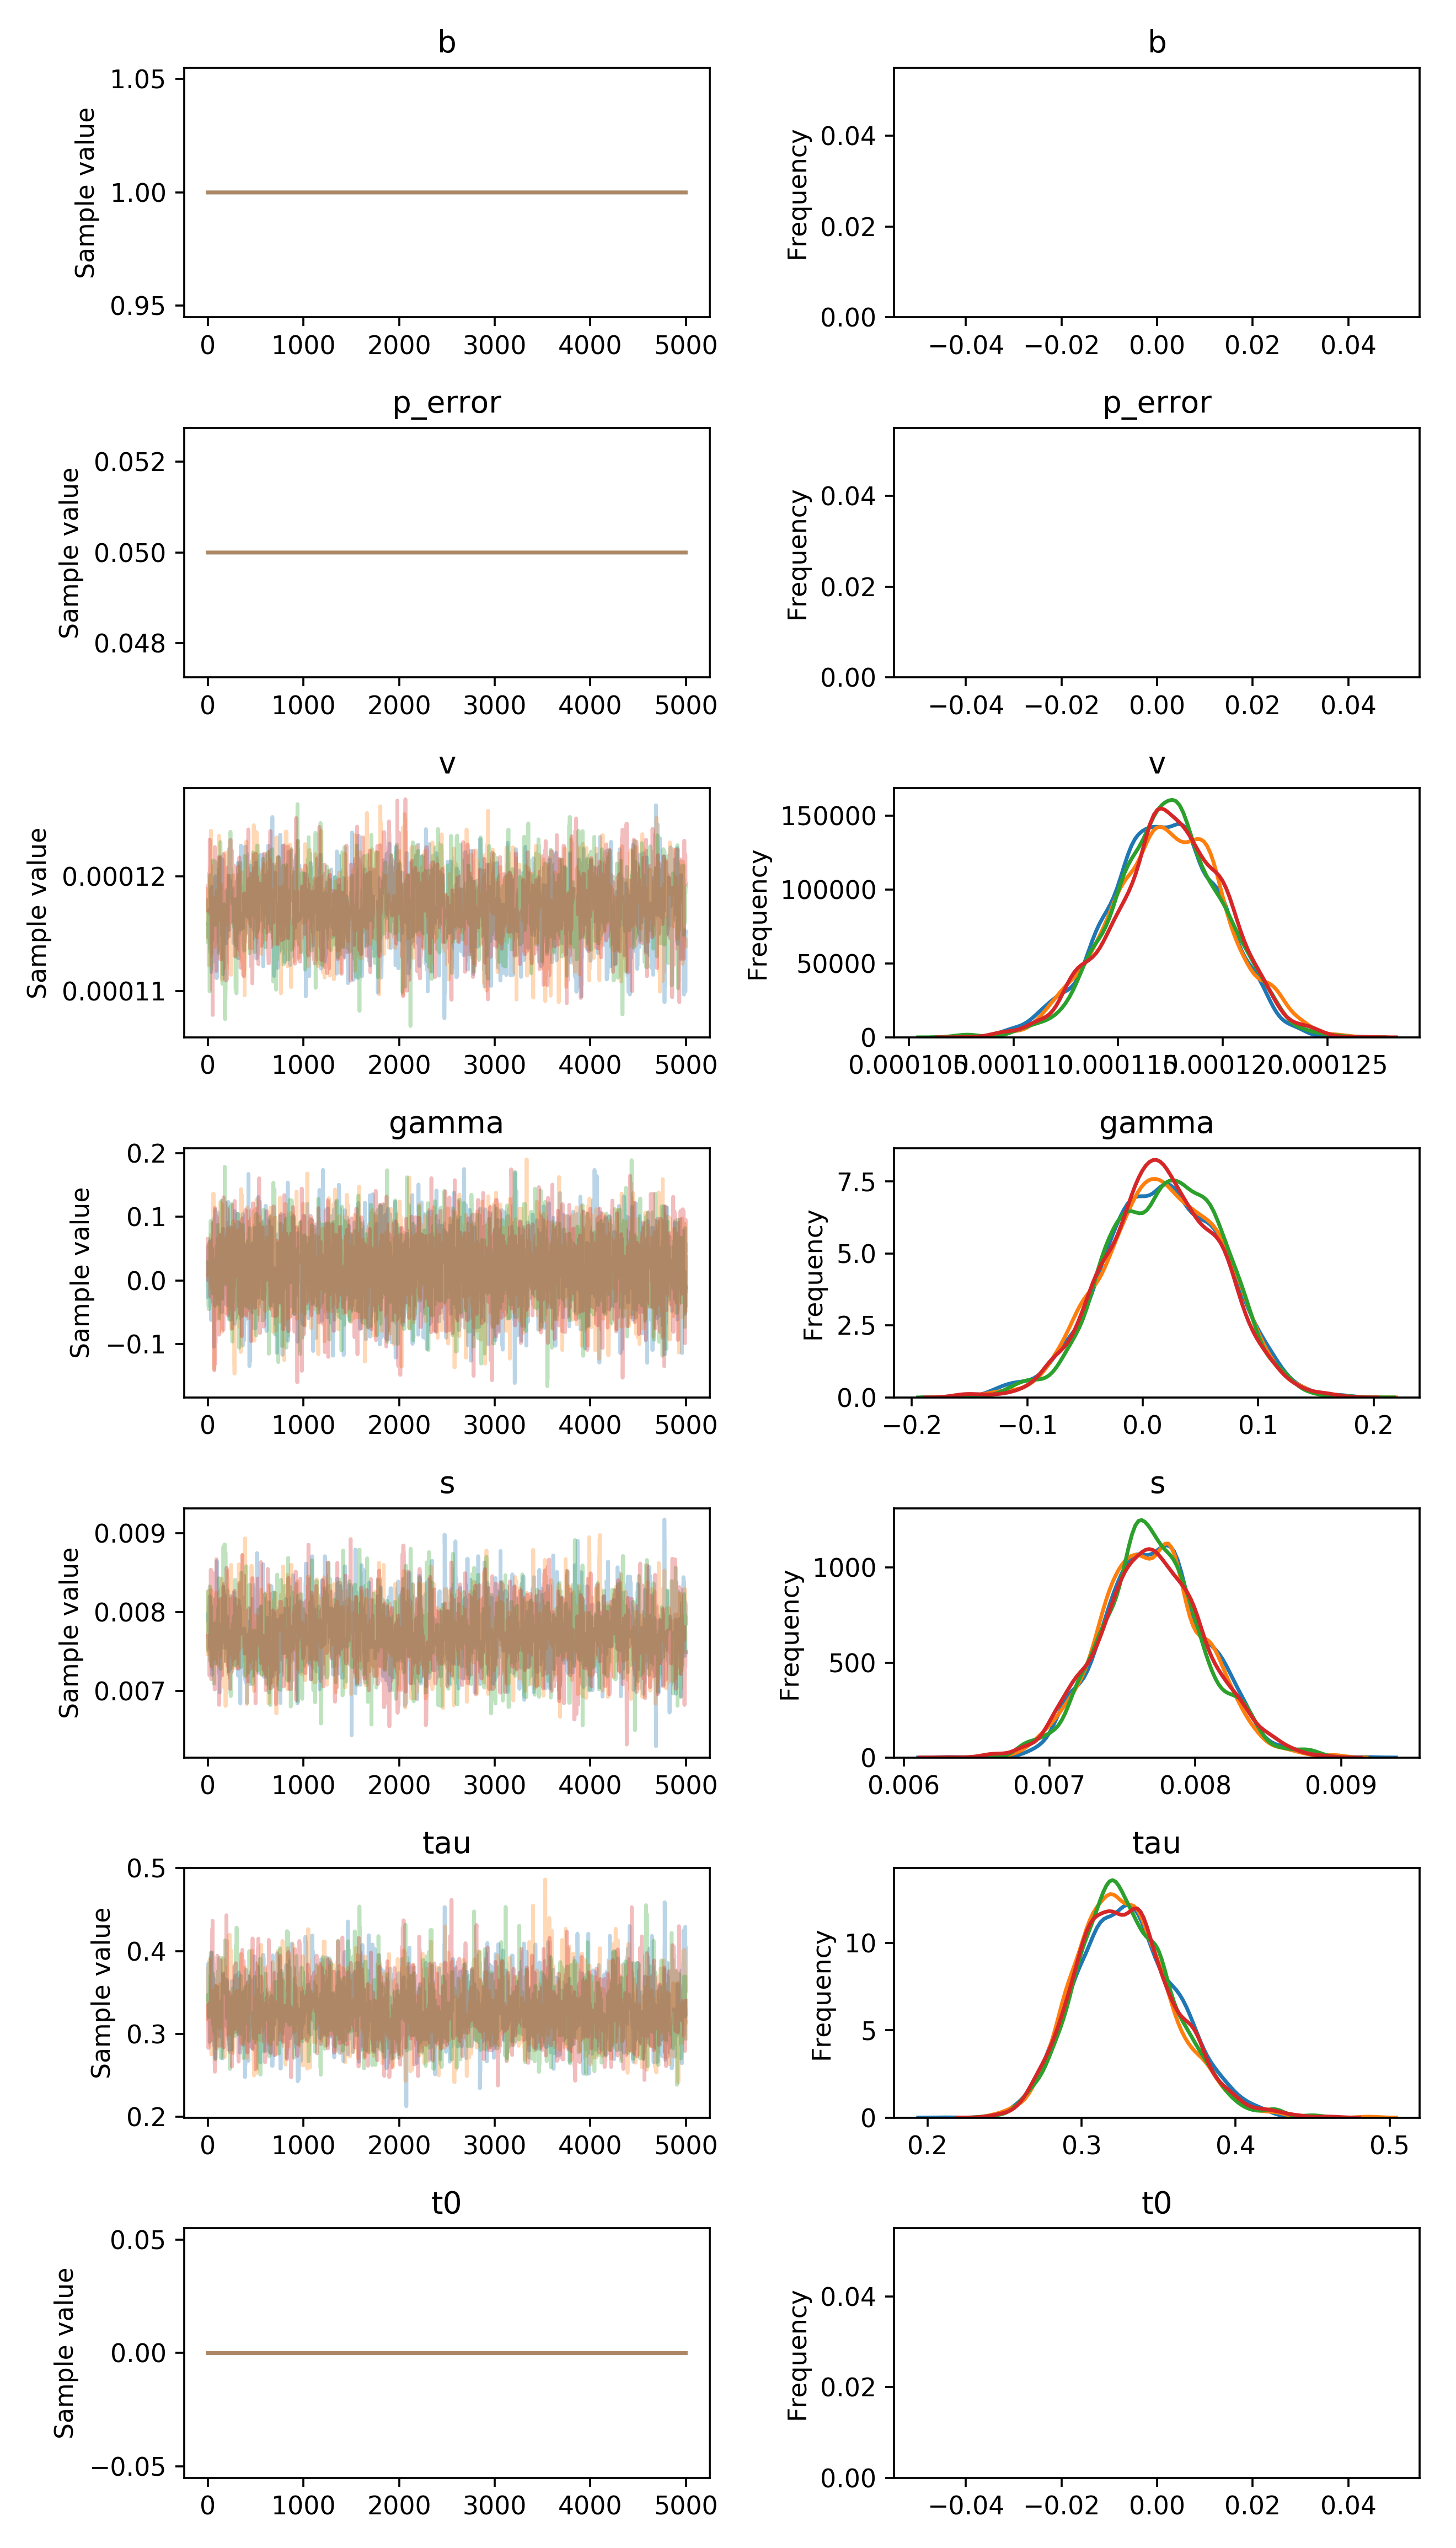

The data file committed next to this chart (first rows):
, b, p_error, v__0_0, gamma__0_0, s__0_0, tau__0_0, t0__0_0
0, 1.0, 0.05, 0.0001158, 0.03569, 0.007972, 0.3833, 0.0
1, 1.0, 0.05, 0.0001158, -0.02675, 0.007972, 0.3624, 0.0
2, 1.0, 0.05, 0.0001158, -0.02675, 0.007887, 0.3406, 0.0
3, 1.0, 0.05, 0.0001158, 0.04092, 0.007887, 0.3406, 0.0
4, 1.0, 0.05, 0.0001158, -0.01637, 0.007887, 0.3406, 0.0
5, 1.0, 0.05, 0.0001158, 0.05484, 0.007887, 0.3406, 0.0
6, 1.0, 0.05, 0.0001147, 0.04924, 0.007887, 0.334, 0.0
7, 1.0, 0.05, 0.0001147, 0.04924, 0.007887, 0.334, 0.0
8, 1.0, 0.05, 0.0001155, -0.01205, 0.007887, 0.3181, 0.0
9, 1.0, 0.05, 0.0001155, -0.01205, 0.007887, 0.3181, 0.0
10, 1.0, 0.05, 0.0001148, -0.01205, 0.00775, 0.3852, 0.0
11, 1.0, 0.05, 0.000117, -0.01205, 0.00775, 0.3852, 0.0
12, 1.0, 0.05, 0.000117, -0.01205, 0.00775, 0.3852, 0.0
13, 1.0, 0.05, 0.000117, -0.01205, 0.00775, 0.3386, 0.0
14, 1.0, 0.05, 0.000117, -0.01205, 0.00775, 0.3386, 0.0
15, 1.0, 0.05, 0.0001165, 0.01259, 0.008061, 0.3386, 0.0
16, 1.0, 0.05, 0.0001165, 0.01259, 0.008061, 0.3386, 0.0
17, 1.0, 0.05, 0.0001165, 0.01259, 0.008061, 0.3255, 0.0
18, 1.0, 0.05, 0.0001165, 0.01958, 0.008201, 0.2901, 0.0
19, 1.0, 0.05, 0.0001165, 0.01958, 0.008201, 0.2911, 0.0
20, 1.0, 0.05, 0.0001165, 0.06179, 0.007566, 0.2911, 0.0
21, 1.0, 0.05, 0.0001165, 0.06179, 0.007988, 0.3005, 0.0
22, 1.0, 0.05, 0.0001165, 0.06179, 0.007988, 0.3404, 0.0
23, 1.0, 0.05, 0.0001137, 0.06179, 0.008055, 0.3404, 0.0
24, 1.0, 0.05, 0.0001156, 0.0215, 0.008055, 0.3404, 0.0
25, 1.0, 0.05, 0.0001156, 0.0215, 0.007916, 0.3404, 0.0
26, 1.0, 0.05, 0.0001156, -0.04159, 0.007939, 0.3404, 0.0
27, 1.0, 0.05, 0.0001156, -0.04159, 0.007528, 0.3678, 0.0
28, 1.0, 0.05, 0.0001156, -0.0134, 0.007718, 0.3678, 0.0
29, 1.0, 0.05, 0.0001133, -0.0134, 0.007718, 0.3068, 0.0
30, 1.0, 0.05, 0.0001161, -0.0134, 0.008082, 0.392, 0.0
31, 1.0, 0.05, 0.0001161, 0.02876, 0.008082, 0.392, 0.0
32, 1.0, 0.05, 0.0001161, 0.02876, 0.008082, 0.392, 0.0
33, 1.0, 0.05, 0.0001161, -0.06223, 0.007802, 0.392, 0.0
34, 1.0, 0.05, 0.0001189, -0.06223, 0.007802, 0.392, 0.0
35, 1.0, 0.05, 0.0001189, -0.06223, 0.007802, 0.392, 0.0
36, 1.0, 0.05, 0.0001117, -0.001811, 0.007802, 0.392, 0.0
37, 1.0, 0.05, 0.0001117, -0.03595, 0.007802, 0.392, 0.0
38, 1.0, 0.05, 0.0001191, -0.03595, 0.007802, 0.392, 0.0
39, 1.0, 0.05, 0.0001185, -0.03595, 0.007802, 0.3984, 0.0
40, 1.0, 0.05, 0.0001184, -0.03595, 0.007802, 0.3984, 0.0
41, 1.0, 0.05, 0.0001184, -0.03595, 0.007205, 0.3984, 0.0
42, 1.0, 0.05, 0.0001184, -0.03595, 0.007205, 0.3984, 0.0
43, 1.0, 0.05, 0.0001184, -0.03595, 0.007944, 0.3984, 0.0
44, 1.0, 0.05, 0.0001184, -0.03595, 0.007944, 0.3984, 0.0
45, 1.0, 0.05, 0.0001181, 0.02913, 0.007944, 0.3984, 0.0
46, 1.0, 0.05, 0.0001177, 0.06452, 0.007944, 0.3788, 0.0
47, 1.0, 0.05, 0.0001127, 0.06452, 0.007875, 0.3788, 0.0
48, 1.0, 0.05, 0.0001125, -0.002851, 0.007875, 0.3377, 0.0
49, 1.0, 0.05, 0.0001125, -0.002851, 0.007875, 0.3377, 0.0
50, 1.0, 0.05, 0.0001152, -0.002851, 0.007673, 0.311, 0.0
51, 1.0, 0.05, 0.0001152, -0.002851, 0.007673, 0.3137, 0.0
52, 1.0, 0.05, 0.0001152, -0.05348, 0.007673, 0.3137, 0.0
53, 1.0, 0.05, 0.0001152, -0.05348, 0.007654, 0.3137, 0.0
54, 1.0, 0.05, 0.0001152, -0.05348, 0.007654, 0.36, 0.0
55, 1.0, 0.05, 0.0001152, 0.04497, 0.007654, 0.36, 0.0
56, 1.0, 0.05, 0.0001152, 0.04497, 0.007654, 0.36, 0.0
57, 1.0, 0.05, 0.0001152, 0.04497, 0.007654, 0.3676, 0.0
58, 1.0, 0.05, 0.0001152, 0.04497, 0.007654, 0.3676, 0.0
59, 1.0, 0.05, 0.0001164, 0.04497, 0.007869, 0.3468, 0.0
... 19,940 more rows
